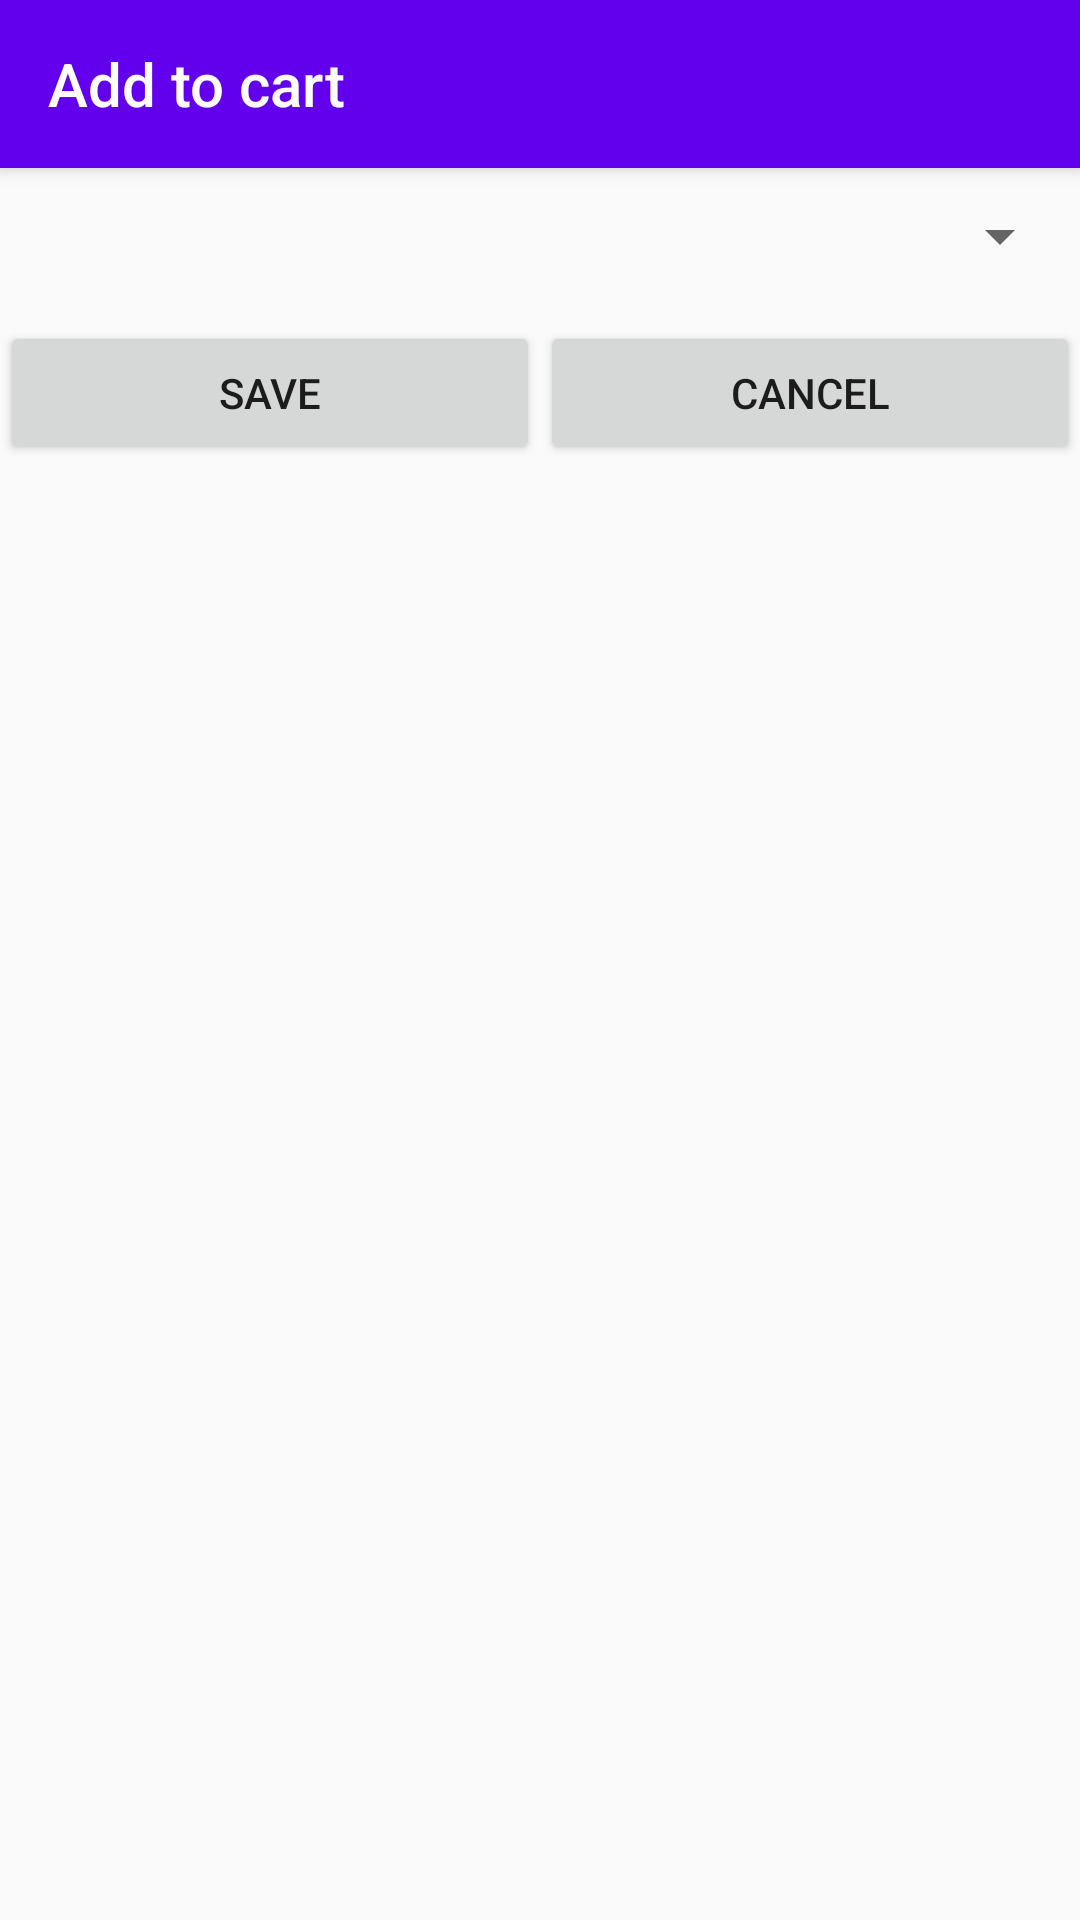

Write the Android layout XML for this screen, with the resource values it uses.
<!-- AndroidManifest.xml: application theme AppTheme -->
<!-- res/layout/activity_tobuy_shop.xml -->
<?xml version="1.0" encoding="utf-8"?>
<android.support.design.widget.CoordinatorLayout xmlns:android="http://schemas.android.com/apk/res/android"
    xmlns:app="http://schemas.android.com/apk/res-auto"
    xmlns:tools="http://schemas.android.com/tools"
    android:layout_width="300dp"
    android:layout_height="wrap_content"
    tools:context="chae.yunchang.happyroomates.CreateToBuy">

    <android.support.design.widget.AppBarLayout
        android:layout_width="match_parent"
        android:layout_height="wrap_content">

        <android.support.v7.widget.Toolbar
            android:id="@+id/toolbar"
            android:layout_width="match_parent"
            android:layout_height="wrap_content"
            app:title="Add to cart"
            app:titleTextColor="@android:color/white">

        </android.support.v7.widget.Toolbar>

    </android.support.design.widget.AppBarLayout>

    <LinearLayout xmlns:android="http://schemas.android.com/apk/res/android"
        android:layout_width="fill_parent"
        android:layout_height="fill_parent"
        android:layout_marginTop="64dp"
        android:orientation="vertical">

        <LinearLayout
            android:layout_width="fill_parent"
            android:layout_height="wrap_content"
            android:orientation="horizontal"
            android:layout_margin="8px">
            <TextView
                android:id="@+id/add_toshop_name"
                android:layout_width="wrap_content"
                android:layout_height="wrap_content"
                android:layout_weight="1.2"
                android:padding="16px"/>
            <Spinner
                android:id="@+id/add_toshop_amount"
                android:layout_width="wrap_content"
                android:layout_height="wrap_content"
                android:layout_weight="1"
                android:padding="16px"/>
        </LinearLayout>

        <LinearLayout
            android:layout_width="fill_parent"
            android:layout_height="wrap_content"
            android:layout_marginTop="8dp">
            <Button
                android:id="@+id/add_toshop_saveButton"
                android:layout_width="wrap_content"
                android:layout_height="wrap_content"
                android:layout_weight="1"
                android:text="SAVE" />
            <Button
                android:id="@+id/add_toshop_cancelButton"
                android:layout_width="wrap_content"
                android:layout_height="wrap_content"
                android:layout_weight="1"
                android:text="CANCEL" />
        </LinearLayout>

    </LinearLayout>
</android.support.design.widget.CoordinatorLayout>
<!-- resources referenced by this layout -->
<resources>
  <style name="AppTheme" parent="Theme.AppCompat.Light.DarkActionBar">
          <item name="colorPrimary">@color/colorPrimary</item>
          <item name="colorPrimaryDark">@color/colorPrimaryDark</item>
          <item name="colorAccent">@color/colorAccent</item>
          <item name="windowActionBar">false</item>
          <item name="windowNoTitle">true</item>
      </style>
  <!-- not gathered from this repository: default colours our renderer supplied (Android Studio template values) -->
  <color name="colorPrimary">#FF6200EE</color>
  <color name="colorPrimaryDark">#FF3700B3</color>
  <color name="colorAccent">#FF03DAC5</color>
</resources>
